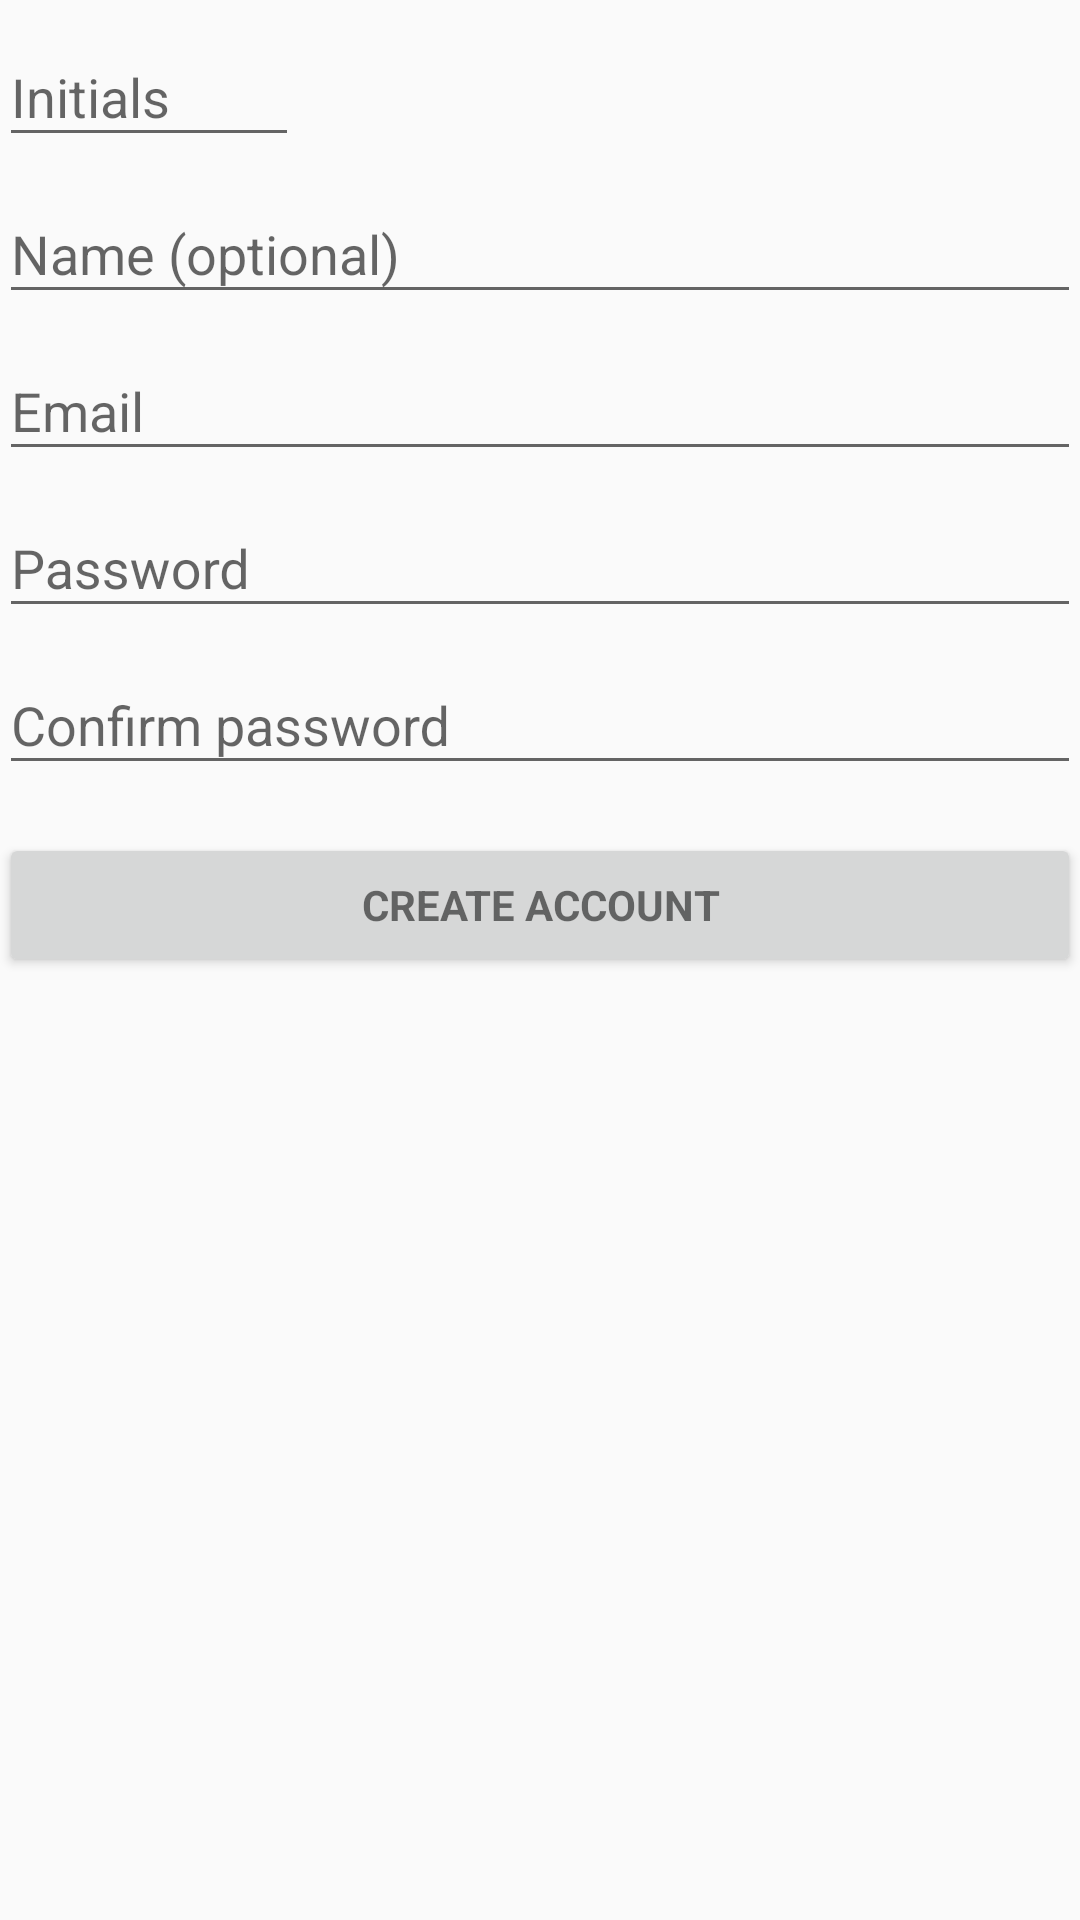

This screen was rendered from an Android layout file. Write that file and the resources it references.
<!-- AndroidManifest.xml: application theme Theme.AppCompat.Light -->
<!-- res/layout/activity_signup.xml -->
<?xml version="1.0" encoding="utf-8"?>
<LinearLayout xmlns:android="http://schemas.android.com/apk/res/android"
    xmlns:tools="http://schemas.android.com/tools"
    android:layout_width="match_parent"
    android:layout_height="match_parent"
    android:gravity="center_horizontal"
    android:orientation="vertical"
    android:paddingLeft="@dimen/activity_horizontal_margin"
    android:paddingTop="@dimen/activity_vertical_margin"
    android:paddingRight="@dimen/activity_horizontal_margin"
    android:paddingBottom="@dimen/activity_vertical_margin"
    tools:context=".SignupActivity">

    
    <ProgressBar
        android:id="@+id/signup_progress"
        style="?android:attr/progressBarStyleLarge"
        android:layout_width="wrap_content"
        android:layout_height="wrap_content"
        android:layout_marginBottom="8dp"
        android:visibility="gone" />

    <ScrollView
        android:id="@+id/signup_form"
        android:layout_width="match_parent"
        android:layout_height="match_parent">

        <LinearLayout
            android:id="@+id/email_signup_form"
            android:layout_width="match_parent"
            android:layout_height="wrap_content"
            android:orientation="vertical">

            <com.google.android.material.textfield.TextInputLayout
                android:layout_width="match_parent"
                android:layout_height="wrap_content">

                <EditText
                    android:id="@+id/signup_initials"
                    android:layout_width="100dp"
                    android:layout_height="wrap_content"
                    android:hint="@string/prompt_initials"
                    android:inputType="textCapCharacters"
                    android:maxLines="1"
                    android:singleLine="true" />

            </com.google.android.material.textfield.TextInputLayout>

            <com.google.android.material.textfield.TextInputLayout
                android:layout_width="match_parent"
                android:layout_height="wrap_content">

                <EditText
                    android:id="@+id/signup_name"
                    android:layout_width="match_parent"
                    android:layout_height="wrap_content"
                    android:hint="@string/prompt_name"
                    android:inputType="textEmailAddress"
                    android:maxLines="1"
                    android:singleLine="true" />

            </com.google.android.material.textfield.TextInputLayout>

            <com.google.android.material.textfield.TextInputLayout
                android:layout_width="match_parent"
                android:layout_height="wrap_content">

                <EditText
                    android:id="@+id/signup_email"
                    android:layout_width="match_parent"
                    android:layout_height="wrap_content"
                    android:hint="@string/prompt_email"
                    android:inputType="textEmailAddress"
                    android:maxLines="1"
                    android:singleLine="true" />

            </com.google.android.material.textfield.TextInputLayout>

            <com.google.android.material.textfield.TextInputLayout
                android:layout_width="match_parent"
                android:layout_height="wrap_content">

                <EditText
                    android:id="@+id/signup_password"
                    android:layout_width="match_parent"
                    android:layout_height="wrap_content"
                    android:hint="@string/prompt_password"
                    android:imeActionId="6"
                    android:imeActionLabel="@string/action_sign_in_short"
                    android:inputType="textPassword"
                    android:maxLines="1"
                    android:singleLine="true" />

            </com.google.android.material.textfield.TextInputLayout>

            <com.google.android.material.textfield.TextInputLayout
                android:layout_width="match_parent"
                android:layout_height="wrap_content">

                <EditText
                    android:id="@+id/signup_password_confirm"
                    android:layout_width="match_parent"
                    android:layout_height="wrap_content"
                    android:hint="@string/prompt_password_confirm"
                    android:imeActionId="6"
                    android:imeActionLabel="@string/action_sign_in_short"
                    android:imeOptions="actionUnspecified"
                    android:inputType="textPassword"
                    android:maxLines="1"
                    android:singleLine="true" />

            </com.google.android.material.textfield.TextInputLayout>


            <Button
                android:id="@+id/email_sign_up_button"
                style="?android:textAppearanceSmall"
                android:layout_width="match_parent"
                android:layout_height="wrap_content"
                android:layout_marginTop="16dp"
                android:text="@string/action_sign_up"
                android:textStyle="bold" />

        </LinearLayout>
    </ScrollView>
</LinearLayout>
<!-- resources referenced by this layout -->
<resources>
  <string name="action_sign_in_short">Sign in</string>
  <string name="action_sign_up">Create account</string>
  <string name="prompt_email">Email</string>
  <string name="prompt_initials">Initials</string>
  <string name="prompt_name">Name (optional)</string>
  <string name="prompt_password">Password</string>
  <string name="prompt_password_confirm">Confirm password</string>
</resources>
